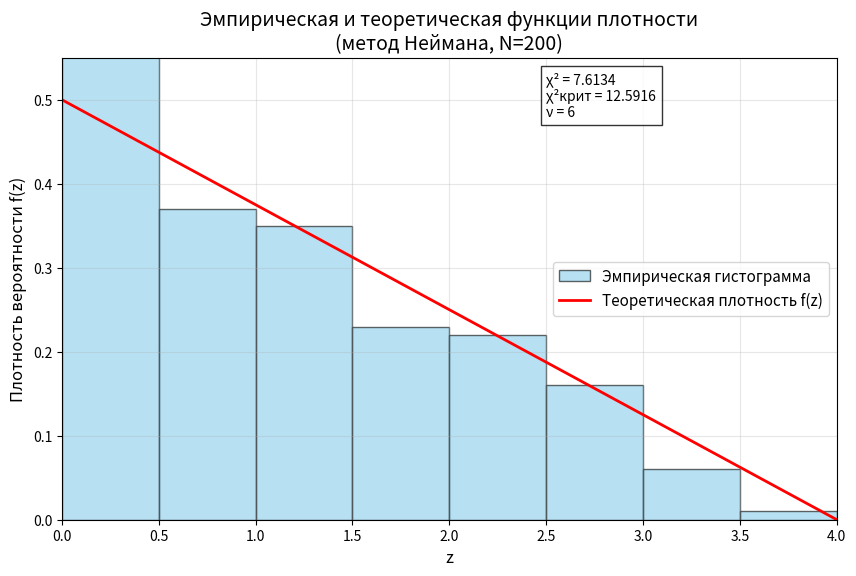

Write the Python code that produced this figure.
import numpy as np
import scipy.stats as stats
import matplotlib.pyplot as plt

# ==========================================
# 1. ГЕНЕРАЦИЯ ВЫБОРКИ МЕТОДОМ НЕЙМАНА
# ==========================================

def f(z):
    """Функция плотности распределения"""
    return 0.5 * (1 - 0.25 * z)

def neumann_sample(N, z_min=0, z_max=4):
    """Генерация выборки методом Неймана"""
    f_max = 0.5  # максимум f(z) при z=0
    
    sample = []
    total_generated = 0
    
    while len(sample) < N:
        z = np.random.uniform(z_min, z_max)
        u = np.random.uniform(0, f_max)
        total_generated += 1
        
        if u <= f(z):
            sample.append(z)
    
    return np.array(sample), total_generated

# Параметры
N = 200
z_min = 0
z_max = 4

# Генерируем выборку
np.random.seed(42)  # для воспроизводимости
sample, total_generated = neumann_sample(N)

print("=" * 60)
print("МЕТОД НЕЙМАНА - РЕЗУЛЬТАТЫ ГЕНЕРАЦИИ")
print("=" * 60)
print(f"Размер выборки: {N}")
print(f"Всего сгенерировано пар: {total_generated}")
print(f"Эффективность: {N/total_generated*100:.2f}%")
print(f"Среднее выборочное: {np.mean(sample):.6f}")
print(f"Дисперсия выборочная: {np.var(sample, ddof=1):.6f}")

# ==========================================
# 2. КРИТЕРИЙ ХИ-КВАДРАТ
# ==========================================

bins = [0, 0.5, 1.0, 1.5, 2.0, 2.5, 3.0, 3.5, 4.0]
observed_freq, _ = np.histogram(sample, bins=bins)

def theoretical_prob(a, b):
    return 0.5*(b - a) - 0.0625*(b**2 - a**2)

theoretical_freq = []
for i in range(len(bins)-1):
    p = theoretical_prob(bins[i], bins[i+1])
    theoretical_freq.append(p * N)

chi2_sum = 0
print("\n" + "=" * 60)
print("КРИТЕРИЙ ХИ-КВАДРАТ")
print("=" * 60)
print(f"{'Интервал':<12} {'n_i':<10} {'np_i':<10} {'(n_i-np_i)²/np_i':<15}")
print("-" * 50)

for i in range(len(bins)-1):
    ni = observed_freq[i]
    npi = theoretical_freq[i]
    term = (ni - npi)**2 / npi if npi > 0 else 0
    chi2_sum += term
    print(f"{bins[i]:.1f}-{bins[i+1]:.1f}   {ni:<10} {npi:<10.2f} {term:<15.6f}")

print("-" * 50)
print(f"Сумма χ² = {chi2_sum:.6f}")

df = len(bins) - 1 - 2  # k - 1 - r
chi2_crit = stats.chi2.ppf(0.95, df)

print(f"\nСтепени свободы: ν = {df}")
print(f"Критическое значение χ²(0.05, {df}) = {chi2_crit:.4f}")

if chi2_sum < chi2_crit:
    print("\n✅ ГИПОТЕЗА ПРИНИМАЕТСЯ: распределение соответствует теоретическому")
else:
    print("\n❌ ГИПОТЕЗА ОТВЕРГАЕТСЯ: распределение НЕ соответствует теоретическому")

# ==========================================
# 3. ПОСТРОЕНИЕ ГРАФИКА
# ==========================================

plt.figure(figsize=(10, 6))

# Гистограмма эмпирической плотности (нормированная)
plt.hist(sample, bins=bins, density=True, alpha=0.6, 
         color='skyblue', edgecolor='black', label='Эмпирическая гистограмма')

# Теоретическая кривая плотности
z_theor = np.linspace(0, 4, 200)
f_theor = f(z_theor)
plt.plot(z_theor, f_theor, 'r-', linewidth=2, label='Теоретическая плотность f(z)')

# Настройки графика
plt.xlabel('z', fontsize=12)
plt.ylabel('Плотность вероятности f(z)', fontsize=12)
plt.title('Эмпирическая и теоретическая функции плотности\n(метод Неймана, N=200)', fontsize=14)
plt.legend(fontsize=11)
plt.grid(True, alpha=0.3)
plt.xlim(0, 4)
plt.ylim(0, 0.55)

# Добавление подписи с результатами хи-квадрат
plt.text(2.5, 0.48, f'χ² = {chi2_sum:.4f}\nχ²крит = {chi2_crit:.4f}\nν = {df}', 
         fontsize=10, bbox=dict(facecolor='white', alpha=0.8))

# Сохранение графика
plt.savefig('histogram_neumann.png', dpi=150, bbox_inches='tight')
print("\nГрафик сохранён в файл 'histogram_neumann.png'")

# Показать график
plt.show()

print("\n" + "=" * 60)
print("Работа завершена!")
print("=" * 60)
